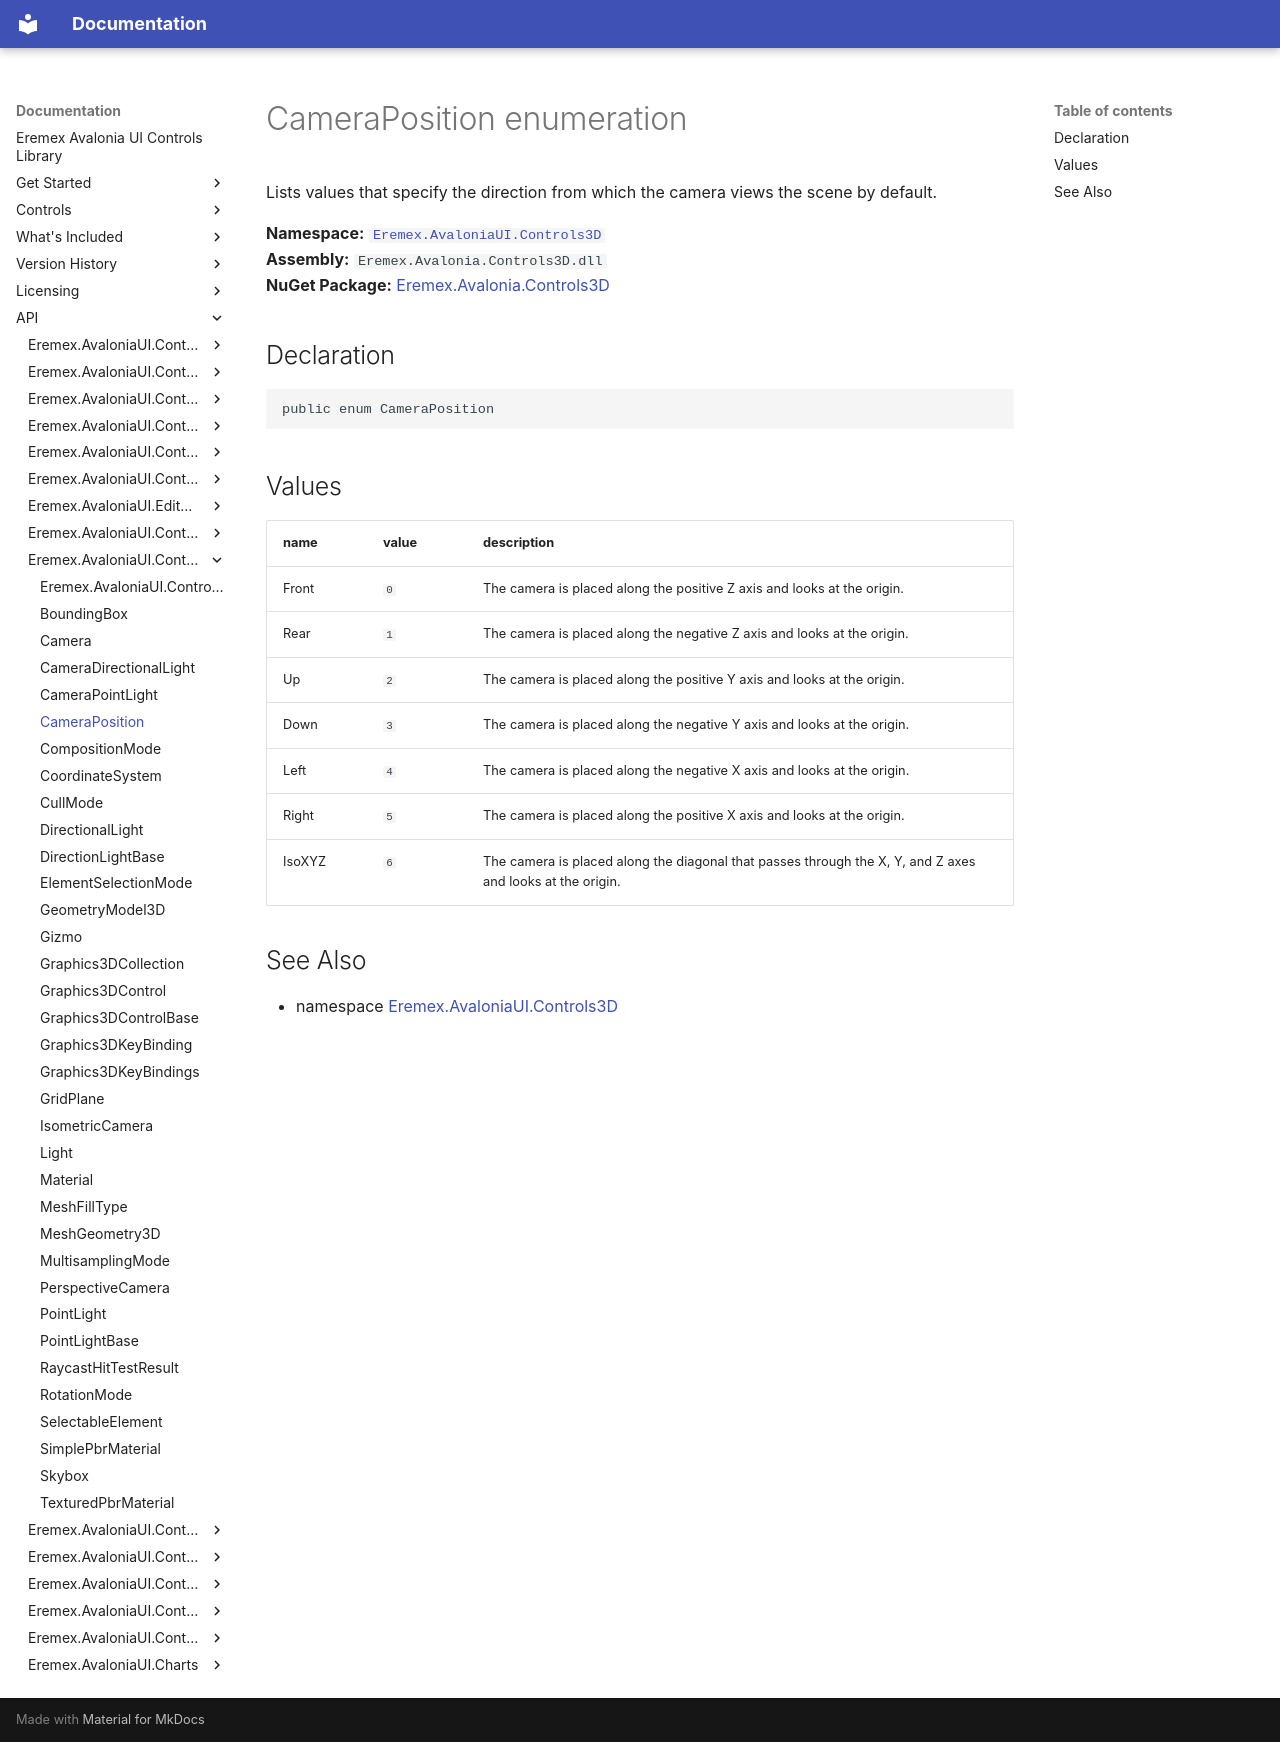

repository: Eremex/controls-doc · page: API/Eremex.AvaloniaUI.Controls3D/CameraPosition/index.html · generator: mkdocs

# CameraPosition enumeration

Lists values that specify the direction from which the camera views the scene by default.

**Namespace:** [`Eremex.AvaloniaUI.Controls3D`](./index.md)  
**Assembly:** `Eremex.Avalonia.Controls3D.dll`  
**NuGet Package:** [Eremex.Avalonia.Controls3D](https://www.nuget.org/packages/Eremex.Avalonia.Controls3D)

## Declaration

```csharp
public enum CameraPosition
```

## Values

| name | value | description |
| --- | --- | --- |
| Front | `0` | The camera is placed along the positive Z axis and looks at the origin. |
| Rear | `1` | The camera is placed along the negative Z axis and looks at the origin. |
| Up | `2` | The camera is placed along the positive Y axis and looks at the origin. |
| Down | `3` | The camera is placed along the negative Y axis and looks at the origin. |
| Left | `4` | The camera is placed along the negative X axis and looks at the origin. |
| Right | `5` | The camera is placed along the positive X axis and looks at the origin. |
| IsoXYZ | `6` | The camera is placed along the diagonal that passes through the X, Y, and Z axes and looks at the origin. |

## See Also

* namespace [Eremex.AvaloniaUI.Controls3D](./index.md)

<!-- DO NOT EDIT: generated by xmldocmd for Eremex.Avalonia.Controls3D.dll -->
